The GitHub repository Deepchavan1/skin-cancer contains a labelled image folder "skindata-2" with 5 categories: akiec, bcc, bkl, mel, vasc. Examples follow, each with its label.

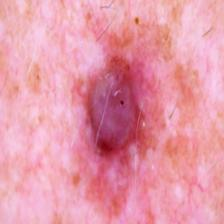
Label: vasc

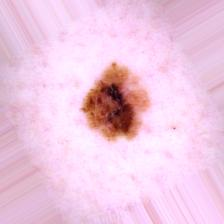
Label: mel

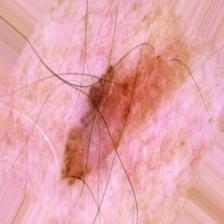
Label: mel

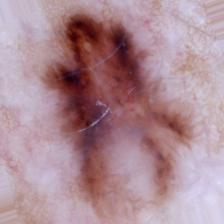
Label: bcc

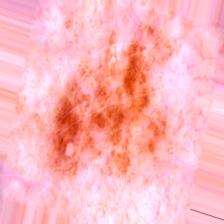
Label: bkl

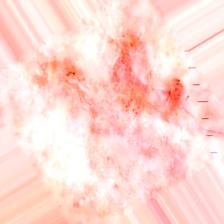
Label: akiec
